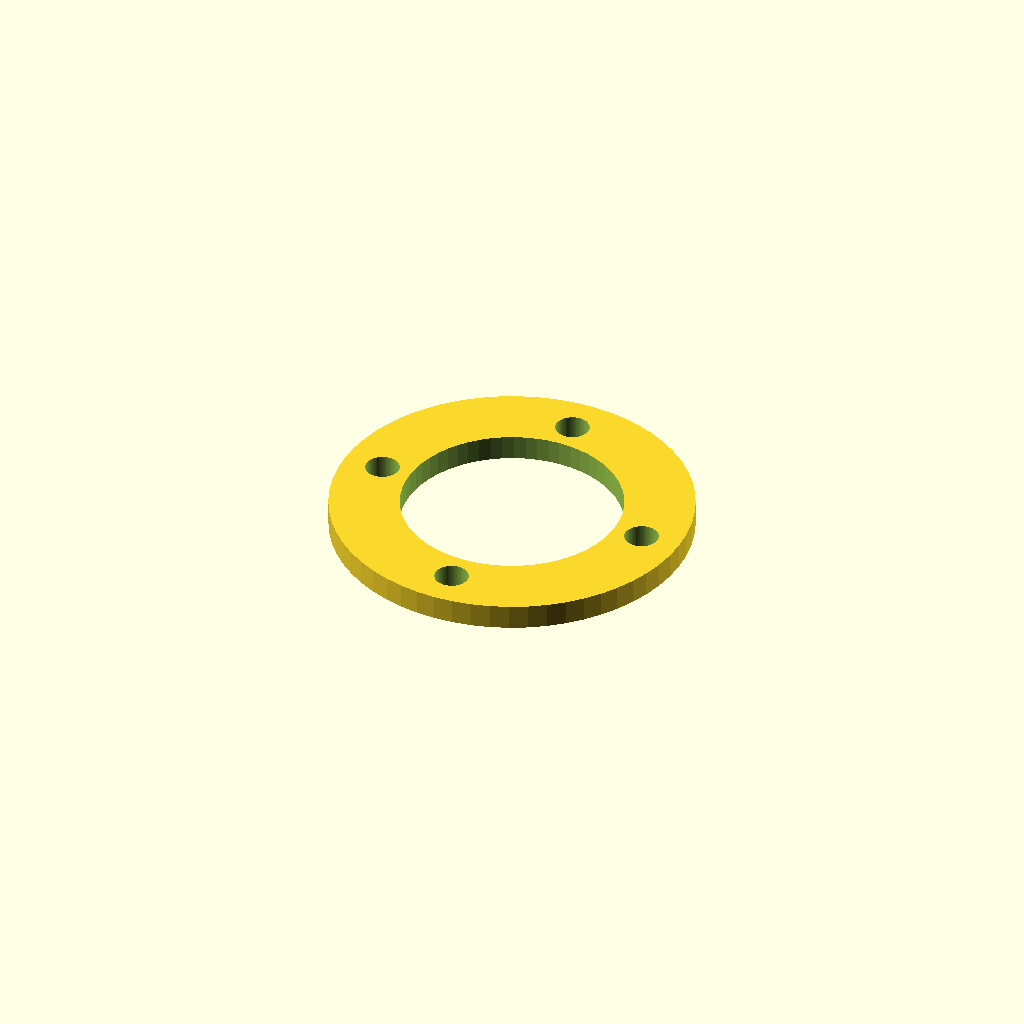
Cell 1: the model at its default parameters.
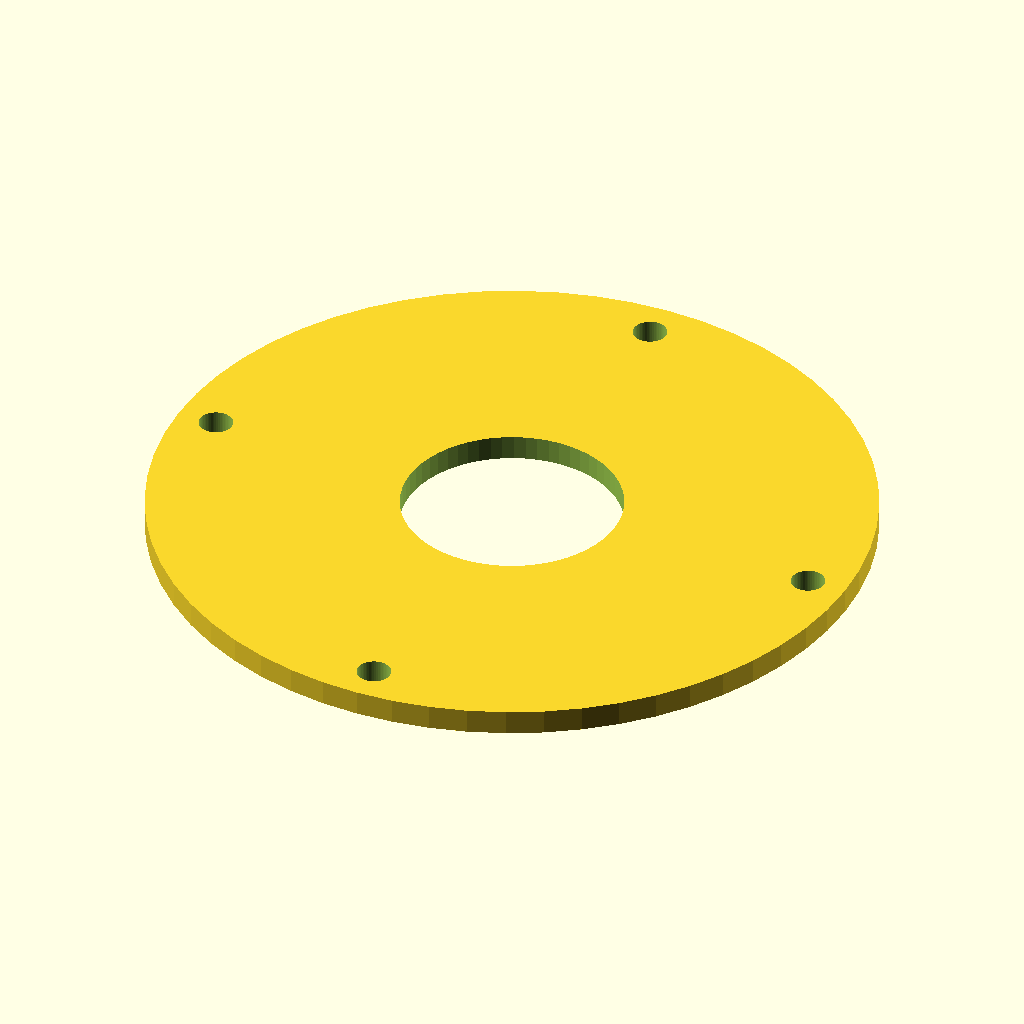
Cell 2: the same model with outer_d = 72.
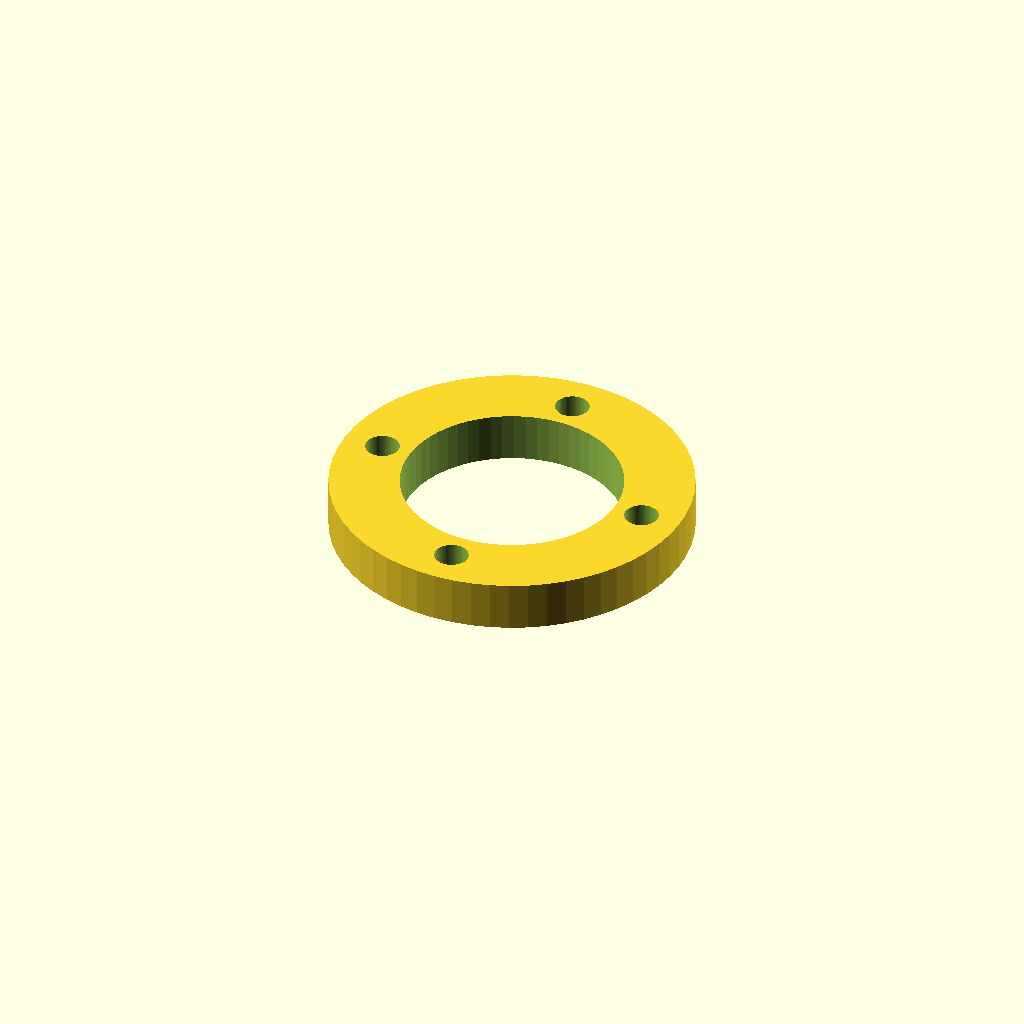
Cell 3 — thickness set to 5, the other parameters unchanged.
All cells are drawn from one camera (rotation 55°, 0°, 25°, orthographic, colour scheme Cornfield), so only the parameter changes between them.
OpenSCAD source file optional_data/data/parts/part_0732.scad:
// Bearing retaining ring.
$fn = 60;
eps = 0.02;
bearing_d = 22;
outer_d = 36;
thickness = 2.5;
difference() {
    cylinder(d=outer_d,h=thickness);
    translate([0,0,-eps]) cylinder(d=bearing_d,h=thickness+2*eps);
    for (i=[0:3]) rotate([0,0,i*90]) translate([outer_d/2-4,0,-eps]) cylinder(d=3.4,h=thickness+2*eps);
}
Parameter table extracted from the source (name, type, default, range or options):
eps: number, default 0.02
bearing_d: number, default 22
outer_d: number, default 36
thickness: number, default 2.5
